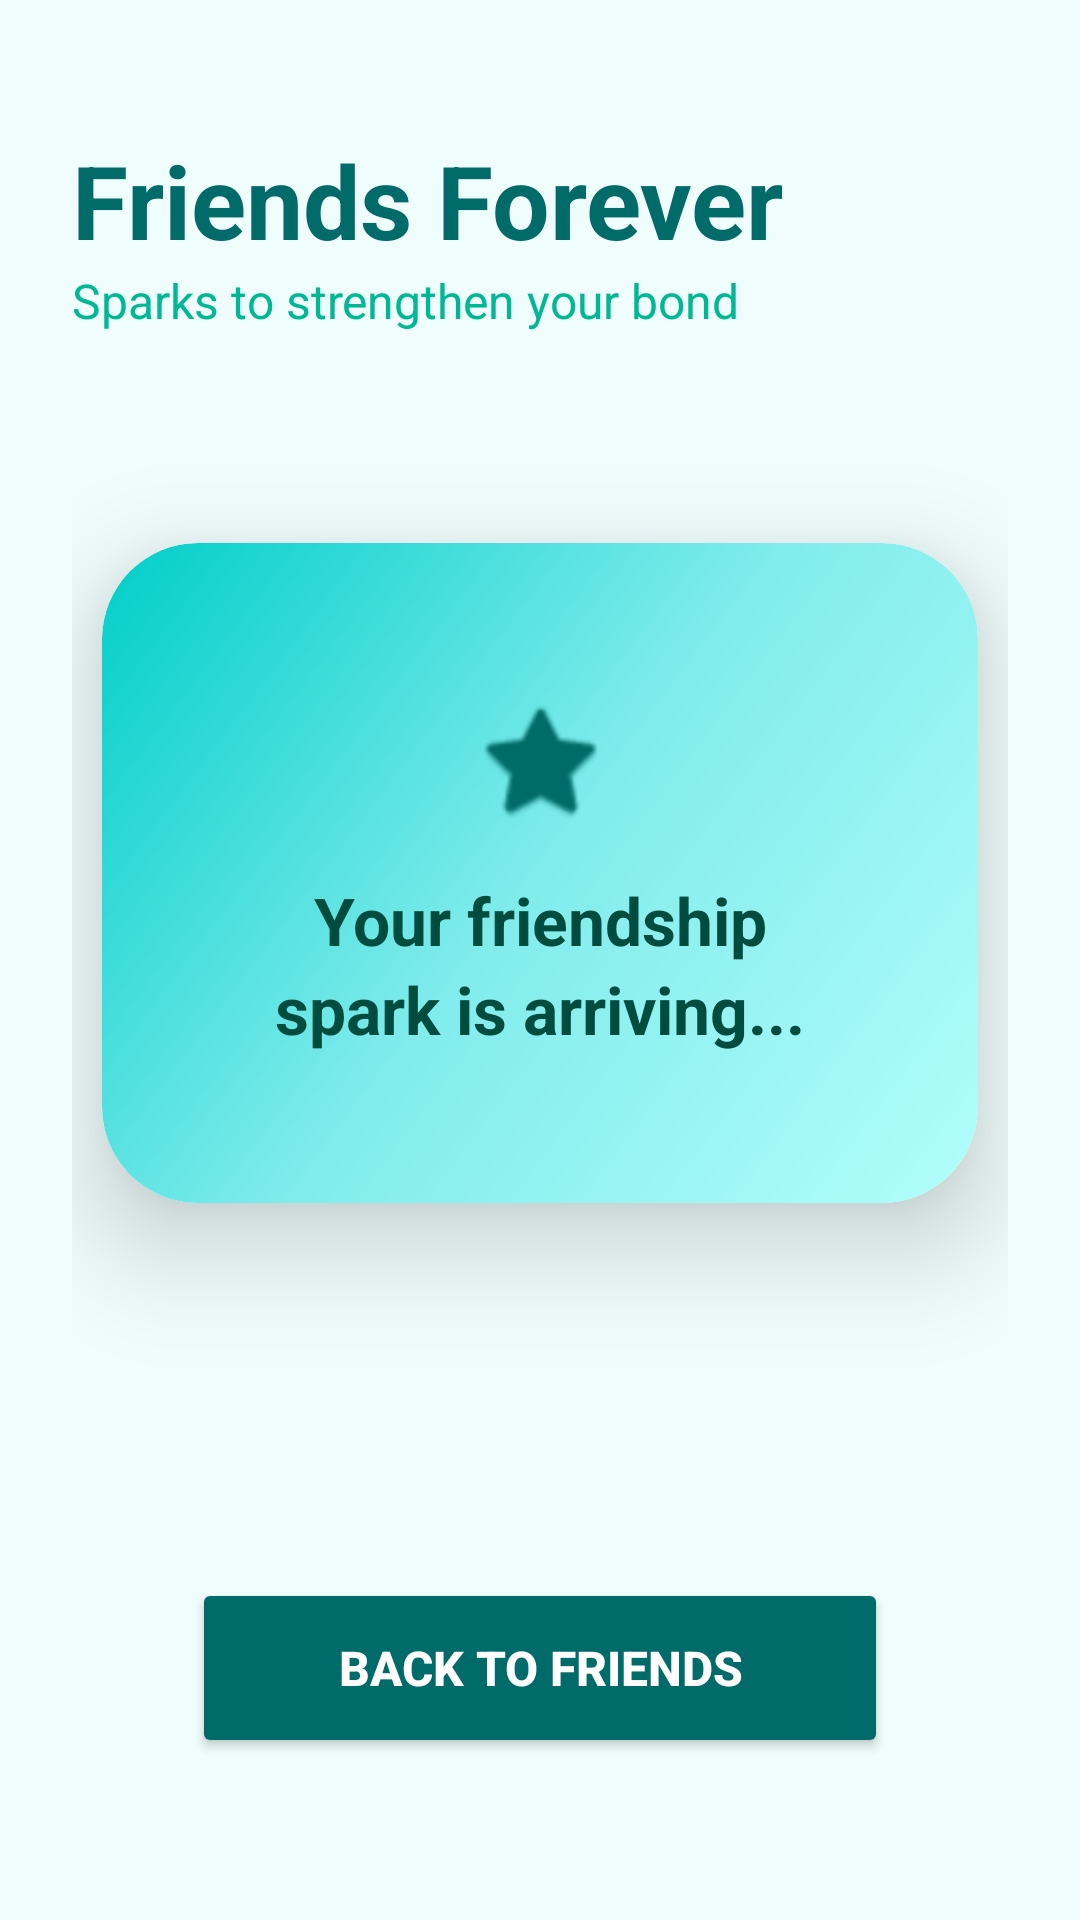

Produce the Android XML layout that renders to this screen, including the resource entries it uses.
<!-- AndroidManifest.xml: application theme Theme.Sparko -->
<!-- res/layout/activity_friends.xml -->
<?xml version="1.0" encoding="utf-8"?>
<androidx.constraintlayout.widget.ConstraintLayout
    xmlns:android="http://schemas.android.com/apk/res/android"
    xmlns:app="http://schemas.android.com/apk/res-auto"
    xmlns:tools="http://schemas.android.com/tools"
    android:layout_width="match_parent"
    android:layout_height="match_parent"
    android:background="#F0FDFD"
    android:padding="24dp"
    tools:context=".FriendsActivity">

    <TextView
        android:id="@+id/friendsTitle"
        android:layout_width="wrap_content"
        android:layout_height="wrap_content"
        android:text="Friends Forever"
        android:textSize="34sp"
        android:textStyle="bold"
        android:textColor="#006B68"
        app:layout_constraintTop_toTopOf="parent"
        app:layout_constraintStart_toStartOf="parent"
        android:layout_marginTop="20dp" />

    <TextView
        android:id="@+id/friendsSubtitle"
        android:layout_width="wrap_content"
        android:layout_height="wrap_content"
        android:text="Sparks to strengthen your bond"
        android:textSize="16sp"
        android:textColor="#00B894"
        app:layout_constraintTop_toBottomOf="@id/friendsTitle"
        app:layout_constraintStart_toStartOf="@id/friendsTitle" />

    <androidx.cardview.widget.CardView
        android:id="@+id/friendsCard"
        android:layout_width="0dp"
        android:layout_height="wrap_content"
        android:layout_marginTop="70dp"
        app:cardCornerRadius="32dp"
        app:cardElevation="22dp"
        app:layout_constraintTop_toBottomOf="@id/friendsSubtitle"
        app:layout_constraintStart_toStartOf="parent"
        app:layout_constraintEnd_toEndOf="parent"
        android:layout_marginHorizontal="10dp">

        <LinearLayout
            android:layout_width="match_parent"
            android:layout_height="wrap_content"
            android:orientation="vertical"
            android:background="@drawable/friend_background_gradient_xml"
            android:padding="50dp"
            android:gravity="center">

            <ImageView
                android:layout_width="45dp"
                android:layout_height="45dp"
                android:src="@android:drawable/btn_star_big_on"
                android:layout_marginBottom="16dp"
                app:tint="#006B68" />

            <TextView
                android:id="@+id/sparkDisplayTextView"
                android:layout_width="wrap_content"
                android:layout_height="wrap_content"
                android:text="Your friendship spark is arriving..."
                android:textSize="22sp"
                android:textStyle="bold"
                android:textColor="#004D40"
                android:gravity="center"
                android:lineSpacingExtra="4dp" />
        </LinearLayout>
    </androidx.cardview.widget.CardView>

    <Button
        android:id="@+id/backButton"
        android:layout_width="0dp"
        android:layout_height="60dp"
        android:text="BACK TO FRIENDS"
        android:backgroundTint="#006B68"
        android:textColor="#FFFFFF"
        android:textSize="16sp"
        android:textStyle="bold"
        app:cornerRadius="30dp"
        app:layout_constraintBottom_toBottomOf="parent"
        app:layout_constraintStart_toStartOf="parent"
        app:layout_constraintEnd_toEndOf="parent"
        android:layout_marginBottom="30dp"
        android:layout_marginHorizontal="40dp" />

</androidx.constraintlayout.widget.ConstraintLayout>
<!-- resources referenced by this layout -->
<resources>
  <!-- drawable friend_background_gradient_xml (drawable) -->
  <?xml version="1.0" encoding="utf-8"?>
  <shape xmlns:android="http://schemas.android.com/apk/res/android"
      android:shape="rectangle">
      <gradient
          android:type="linear"
          android:angle="135"
          android:startColor="#B2FEFA"
          android:centerColor="#81ECEC"
          android:endColor="#00CEC9" />
      <corners android:radius="32dp" />
  </shape>
  <style name="Theme.Sparko" parent="Base.Theme.Sparko" />
  <style name="Base.Theme.Sparko" parent="Theme.Material3.DayNight.NoActionBar">
          
          
      </style>
</resources>
